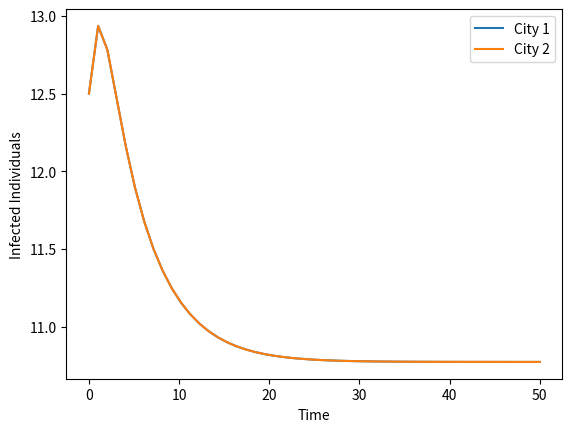

Python code for this plot:
import numpy as np
from scipy.integrate import odeint
import matplotlib.pyplot as plt

# Define the model
def model(y, t, beta, gamma, mu, alpha, delta, tau, lambda_):
    S1, Sg1, E1, I1, R1, S2, Sg2, E2, I2, R2 = y

    S1_prime = (-gamma * S1) + (tau * S2) - (tau * S1) + (lambda_ * Sg1)
    Sg1_prime = (gamma * S1) + (tau * Sg2) - (mu * E1) + (tau * Sg1) - (beta * Sg1) * (I1 / (S1 + Sg1 + E1 + I1 + R1)) - (lambda_ * Sg1)
    E1_prime = (beta * Sg1) * ((I1) / (S1 + Sg1 + E1 + I1 + R1)) + (tau * E2) - ((alpha + tau) * E1)
    I1_prime = (alpha * E1) + (tau * I2) - ((delta + tau) * I1)
    R1_prime = (delta * I1) + (tau * (R2 - R1))
    
    S2_prime = (-gamma * S2) + (tau * S1) - (tau * S2) + (lambda_ * Sg2)
    Sg2_prime = (gamma * S2) + (tau * Sg2) - (mu * E2) + (tau * Sg2) - (beta * Sg2) * ((I2) / (S2 + Sg2 + E2 + I2 + R2)) - (lambda_ * Sg2)
    E2_prime = (beta * Sg2) * ((I2) / (S2 + Sg2 + E2 + I2 + R2)) + (tau * E1) - ((alpha + tau) * E2)
    I2_prime = (alpha * E2) + (tau * I1) - ((delta + tau) * I2)
    R2_prime = (delta * I2) + (tau * (R1 - R2))

    return [S1_prime, Sg1_prime, E1_prime, I1_prime, R1_prime, S2_prime, Sg2_prime, E2_prime, I2_prime, R2_prime]

# Initial conditions based on the new values
population = 50  # population

Ei0 = 0.05 * population  # Set to 5% of the population
Ii0 = 0.25 * population  # Set to 25% of the population
Ri0 = 0  # Initial number of removed individuals in each city

Si0 = [population - Ei0 - Ii0 for _ in range(2)]  # Initial number of susceptible residents
Sgi0 = 0  # Initial number of susceptible residents that can move

# Initial conditions vector
y0 = [Si0[0], Sgi0, Ei0, Ii0, Ri0,  # City 1
      Si0[1], Sgi0, Ei0, Ii0, Ri0]  # City 2

# Parameters with non-zero values
gamma = 0.25  # Adjusted go-out rate
beta = 2 / 14  # Exposure rate
mu = 0.25  # 1 - Rate at which an exposed individual becomes susceptible again
lambda_ = 0.5  # Rate at which mobile susceptible individuals will be immobile
alpha = 0.75  # Adjusted rate at which exposed individuals become infected
tau = 0.25  # Adjusted rate at which individuals travel to another city
delta = 1 / 14  # Rate at which infected individuals become non-infectious

# Time vector
t = np.linspace(0, 50, 50)  # Simulate for 100 time units

# Solve the ODEs
solution = odeint(model, y0, t, args=(beta, gamma, mu, alpha, delta, tau, lambda_))

# Extract the final values of Infected for both cities
I1_final, I2_final = solution[-1, 3], solution[-1, 8]

# Print final values of Infected
print(f"Final number of Infected in City 1: {I1_final}")
print(f"Final number of Infected in City 2: {I2_final}")

# Plot the results for Infected individuals
plt.plot(t, solution[:, 3], label='City 1')
plt.plot(t, solution[:, 8], label='City 2')
plt.xlabel('Time')
plt.ylabel('Infected Individuals')
plt.legend()
plt.show()